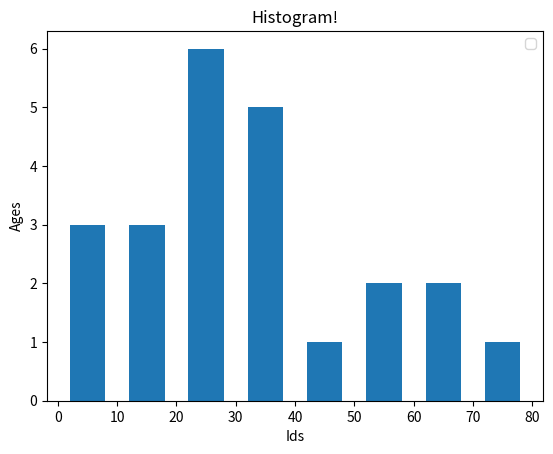

The script that saved this image:
import matplotlib.pyplot as plt

ages=[2,34,22,8,23,4,25,29,54,12,57,72,61,26,39,63,31,39,25,15,44,19,33]

#ids=[x for x in range(len(ages))]
#plt.bar(ids, ages, label='Bar1')

bins=[0,10,20,30,40,50,60,70,80]
plt.hist(ages, bins, histtype='bar', rwidth=0.6)

plt.xlabel('Ids')
plt.ylabel('Ages')
plt.title('Histogram!')
plt.legend()
plt.show()